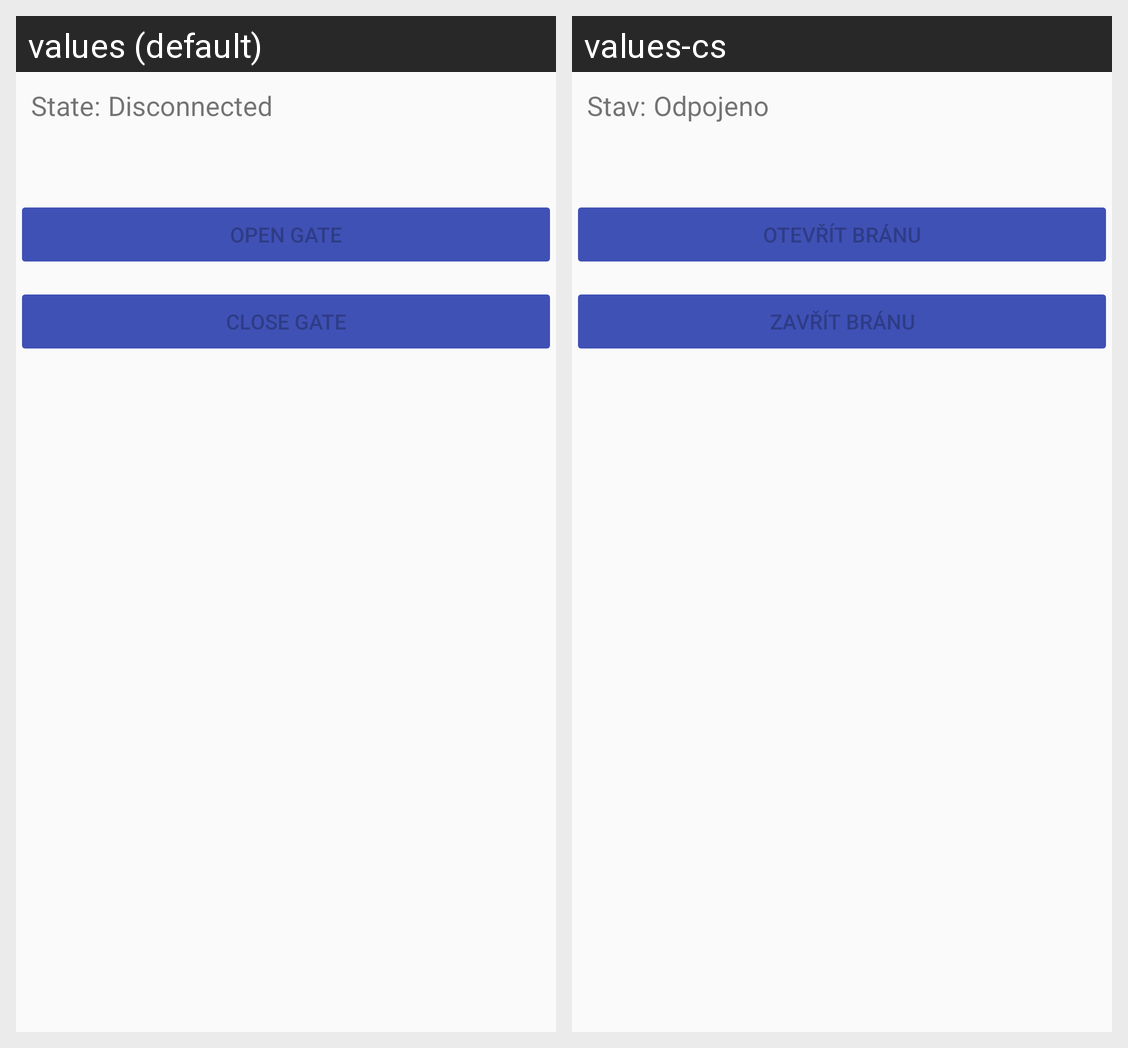

The same Android screen rendered under two of its app's locales, left to right. List the strings drawn on it with the default value and each locale's translation.
Android screen res/layout/gatt_services_characteristics.xml rendered under 2 locales, left to right: values (default), values-cs. Device: Nexus 5 (rendered at 1080×1920; each locale shown at half size, 540×960, under a caption strip naming it); theme AppTheme.
Strings drawn on this screen, with the default value and each locale's value (text and hints the layout hard-codes, and strings that could not be matched under every locale, appear in the picture but are not listed):

label_state
  values: State:
  values-cs: Stav:

disconnected
  values: Disconnected
  values-cs: Odpojeno

btn_open
  values: Open gate
  values-cs: Otevřít bránu

btn_close
  values: Close gate
  values-cs: Zavřít bránu
